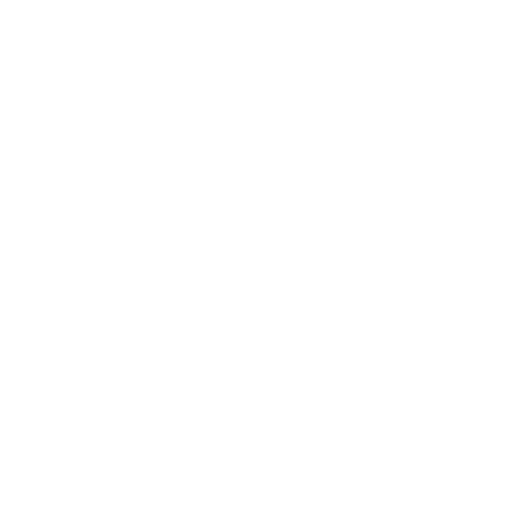
t = 0.00 s
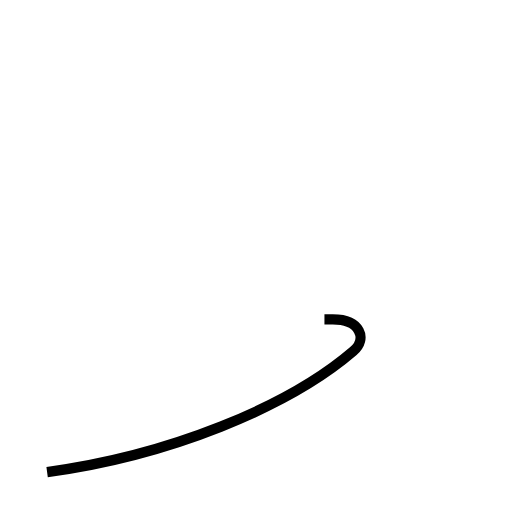
t = 1.15 s
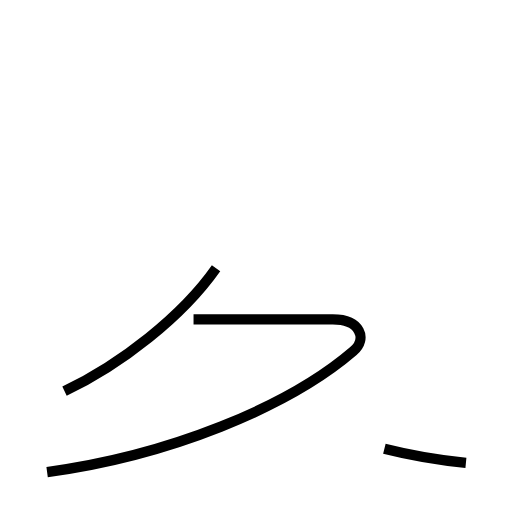
t = 2.36 s
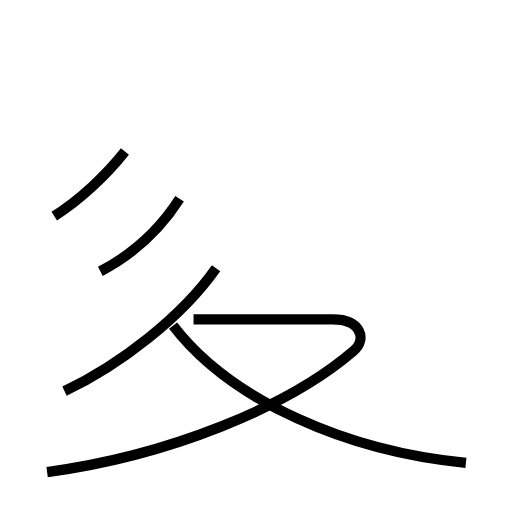
t = 3.69 s
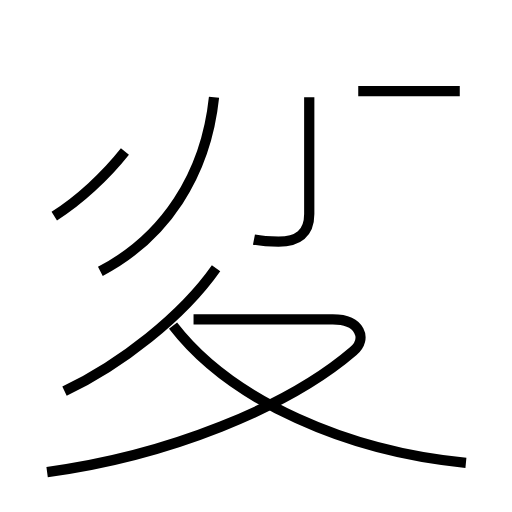
t = 4.86 s
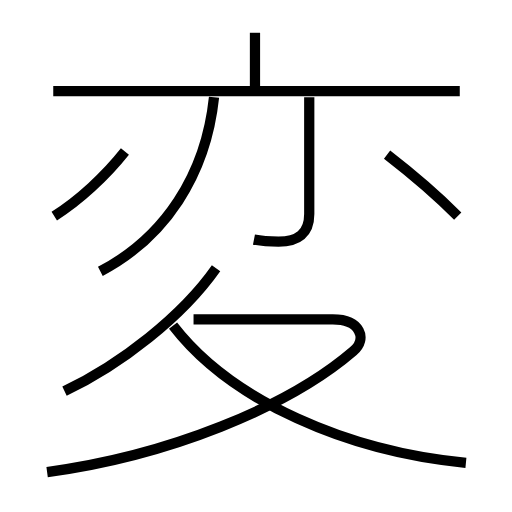
t = 6.18 s

The animated SVG that drew these frames (rendered in a browser with its animation timeline set to each time). Animation: 9 SMIL elements (animate=9); one cycle of 6.18 s.

<?xml version='1.0' encoding='utf-8'?>
<svg viewBox="0.0 -6.0 50.0 50.0" version="1.1" xmlns="http://www.w3.org/2000/svg"><rect x="-1000" y="-1000" width="2000" height="2000" stroke="white" fill="white" /><g style="fill:none;stroke:#000000;stroke-width:1"><path d="M 4.6 2.1 C 16.4 0.5 28.1 -4.2 34.5 -9.7 C 35.9 -10.9 35.2 -12.8 32.5 -12.8 L 18.9 -12.8 " transform="translate(0.0 38.0)" stroke-dasharray="51.27367306337766" stroke-dashoffset="51.27367306337766"><animate attributeName="stroke-dashoffset" from="51.27367306337766" to="0" dur="1.5382101919013296s" begin="0s; anim_end.end" fill="freeze" id="anim0" /></path><path d="M 6.3 -5.8 C 11.8 -8.4 17.8 -13.1 21.1 -17.8 " transform="translate(0.0 38.0)" stroke-dasharray="19.23921503642644" stroke-dashoffset="19.23921503642644"><animate attributeName="stroke-dashoffset" from="19.23921503642644" to="0" dur="0.5771764510927931s" begin="anim0.end" fill="freeze" id="anim1" /></path><path d="M 45.5 1.2 C 34.0 0.1 22.6 -4.8 16.9 -12.2 " transform="translate(0.0 38.0)" stroke-dasharray="32.39746541000038" stroke-dashoffset="32.39746541000038"><animate attributeName="stroke-dashoffset" from="32.39746541000038" to="0" dur="0.9719239623000113s" begin="anim1.end" fill="freeze" id="anim2" /></path><path d="M 5.3 -22.9 C 7.7 -24.4 10.3 -26.8 12.2 -29.2 " transform="translate(0.0 38.0)" stroke-dasharray="9.384780427786767" stroke-dashoffset="9.384780427786767"><animate attributeName="stroke-dashoffset" from="9.384780427786767" to="0" dur="0.281543412833603s" begin="anim2.end" fill="freeze" id="anim3" /></path><path d="M 9.8 -17.5 C 16.1 -20.8 20.1 -26.9 20.9 -34.5 " transform="translate(0.0 38.0)" stroke-dasharray="21.17728376105942" stroke-dashoffset="21.17728376105942"><animate attributeName="stroke-dashoffset" from="21.17728376105942" to="0" dur="0.6353185128317826s" begin="anim3.end" fill="freeze" id="anim4" /></path><path d="M 24.8 -20.6 C 25.8 -20.4 26.4 -20.4 27.2 -20.4 C 29.1 -20.4 30.2 -21.2 30.2 -23.1 L 30.2 -34.5 " transform="translate(0.0 38.0)" stroke-dasharray="18.445261284093583" stroke-dashoffset="18.445261284093583"><animate attributeName="stroke-dashoffset" from="18.445261284093583" to="0" dur="0.5533578385228075s" begin="anim4.end" fill="freeze" id="anim5" /></path><path d="M 44.9 -35.1 L 5.2 -35.1 " transform="translate(0.0 38.0)" stroke-dasharray="39.699999999999996" stroke-dashoffset="39.699999999999996"><animate attributeName="stroke-dashoffset" from="39.699999999999996" to="0" dur="1.1909999999999998s" begin="anim5.end" fill="freeze" id="anim6" /></path><path d="M 44.7 -22.9 C 42.7 -24.9 40.0 -27.2 37.8 -28.9 " transform="translate(0.0 38.0)" stroke-dasharray="9.149304928084142" stroke-dashoffset="9.149304928084142"><animate attributeName="stroke-dashoffset" from="9.149304928084142" to="0" dur="0.27447914784252425s" begin="anim6.end" fill="freeze" id="anim7" /></path><path d="M 24.9 -35.5 L 24.9 -40.8" transform="translate(0.0 38.0)" stroke-dasharray="5.299999999999997" stroke-dashoffset="5.299999999999997"><animate attributeName="stroke-dashoffset" from="5.299999999999997" to="0" dur="0.15899999999999992s" begin="anim7.end" fill="freeze" id="anim_end" /></path></g></svg>
